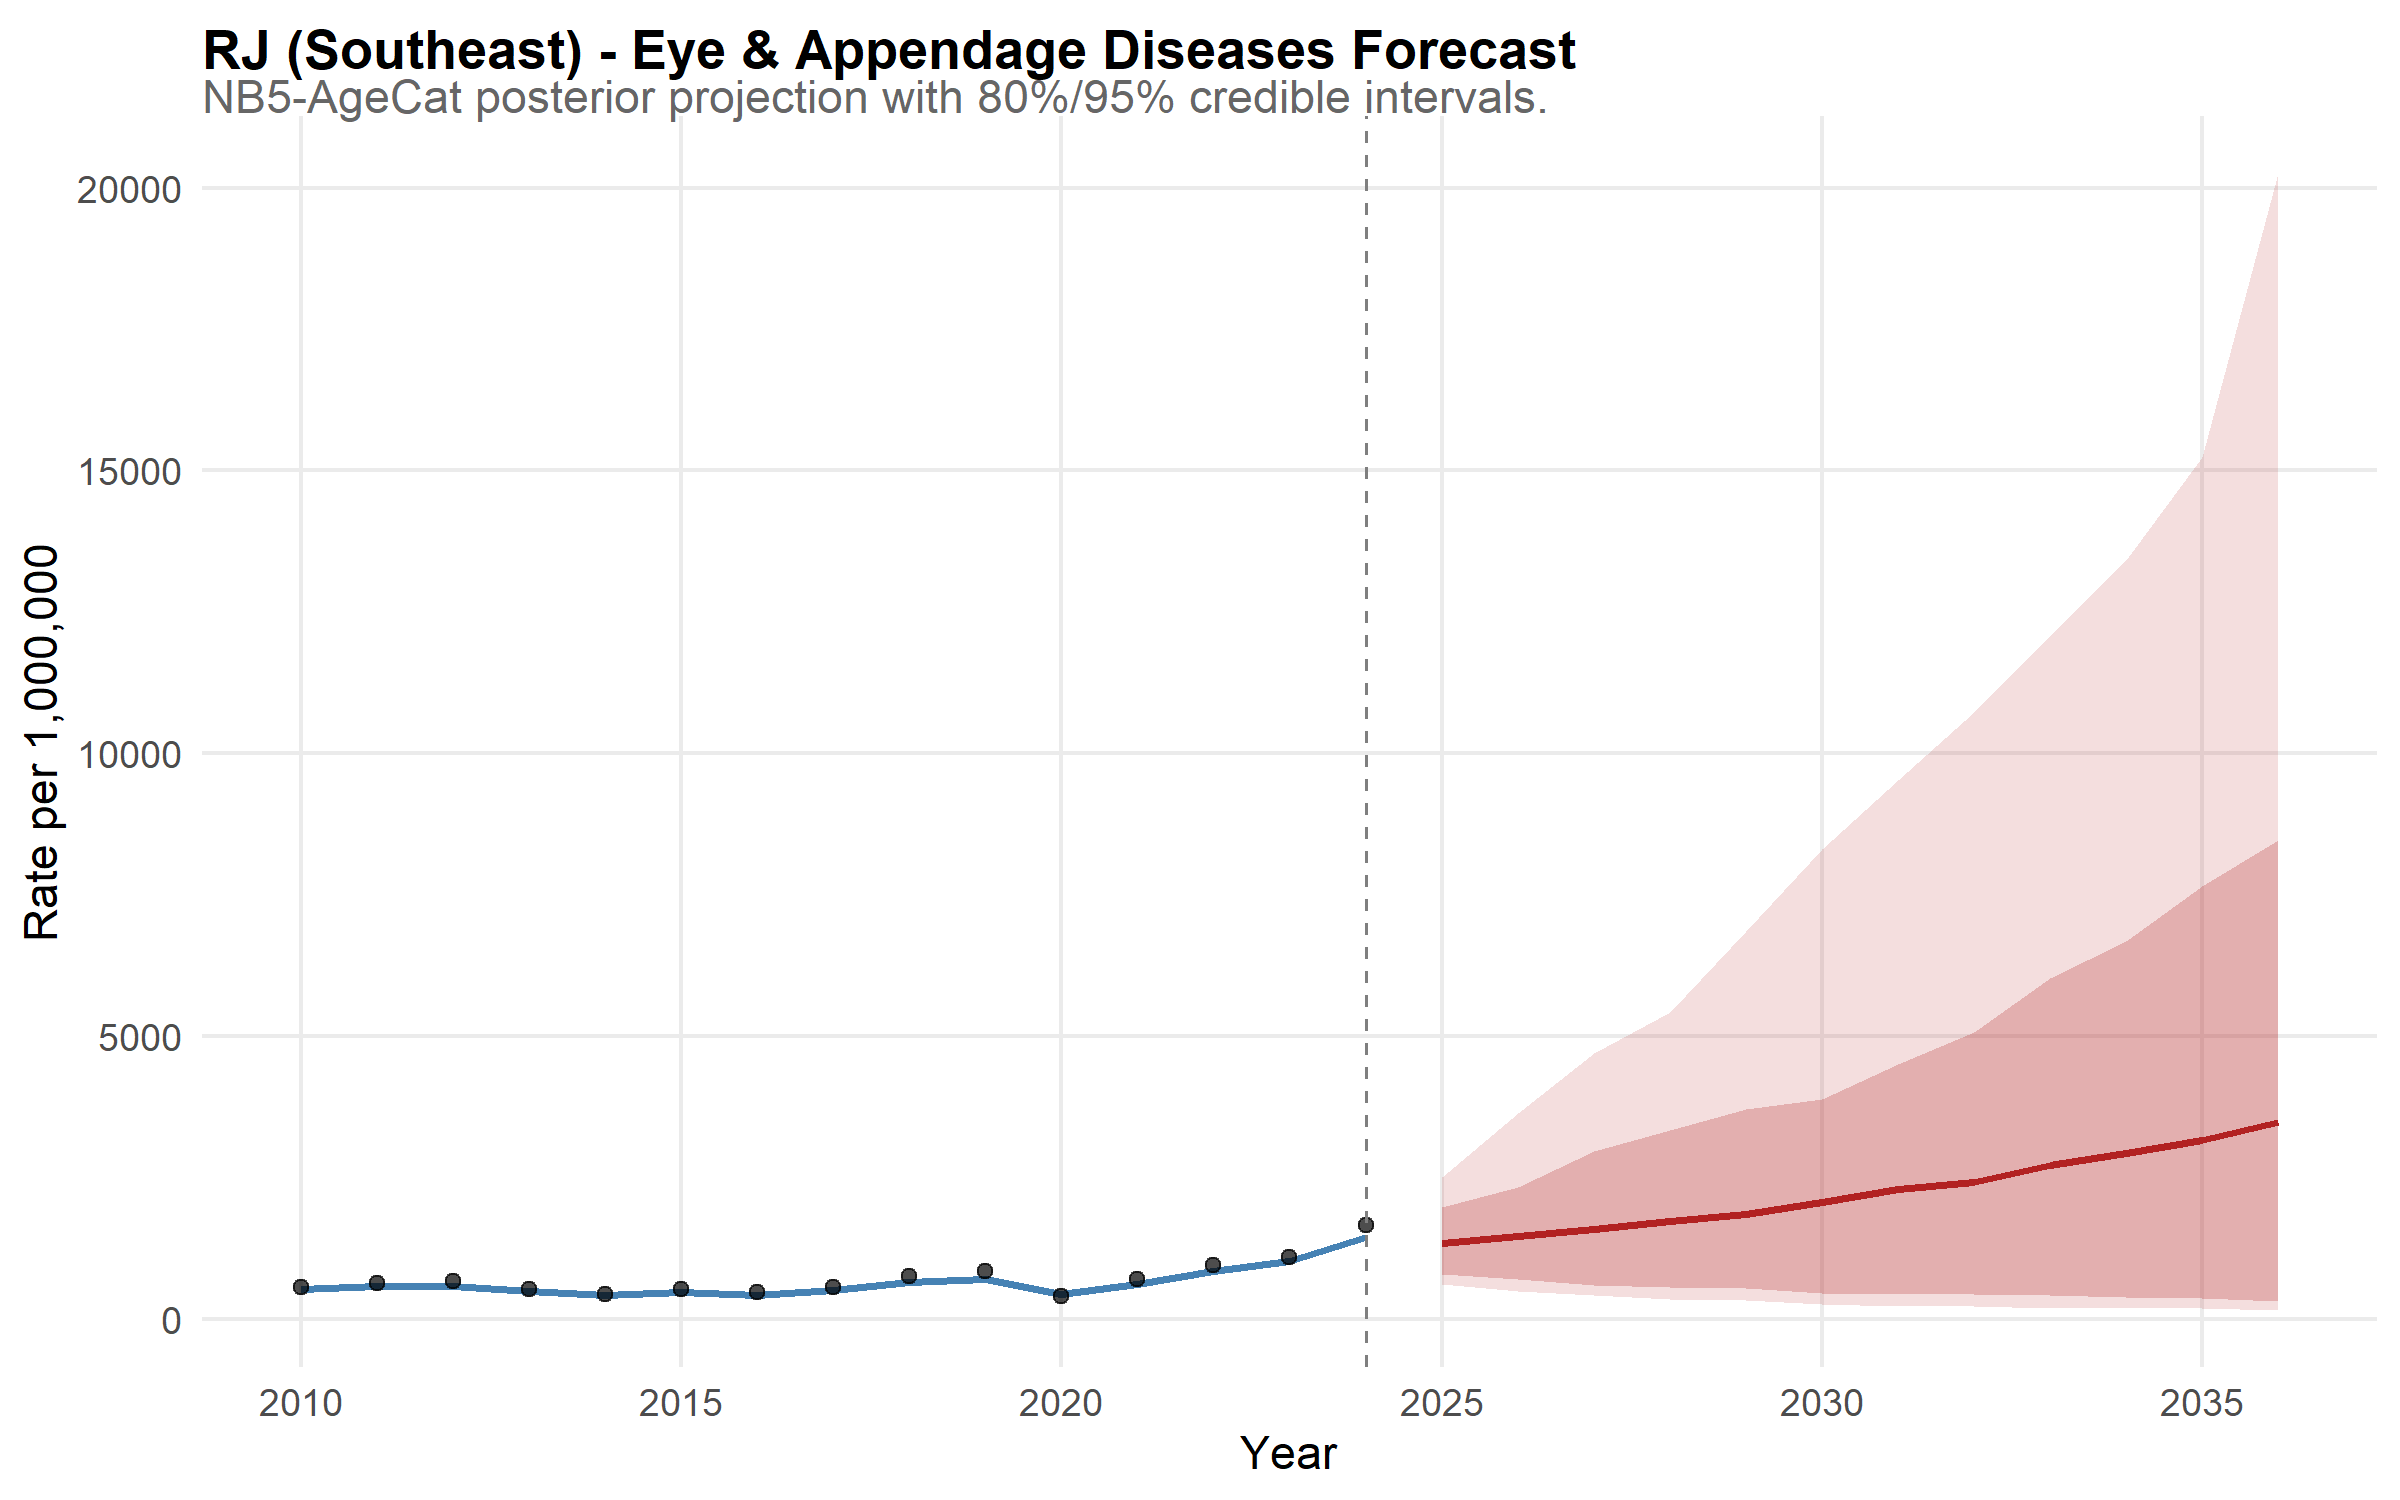

Source data for this figure (header and first rows):
state, year, disease, mean_rate, lower_95, upper_95, lower_80, upper_80, is_forecast, region, disease_label, state_f, layer, obs_rate
RJ, 2010, eye, 529.3, 410, 687.9, 448.4, 619.9, FALSE, Southeast, Eye & Appendage Diseases, RJ, model, NA
RJ, 2011, eye, 567.6, 466.3, 700.6, 491.2, 652.1, FALSE, Southeast, Eye & Appendage Diseases, RJ, model, NA
RJ, 2012, eye, 572.9, 457.1, 723.3, 498.6, 656.8, FALSE, Southeast, Eye & Appendage Diseases, RJ, model, NA
RJ, 2013, eye, 486.7, 389.2, 611.7, 413.6, 571.9, FALSE, Southeast, Eye & Appendage Diseases, RJ, model, NA
RJ, 2014, eye, 416.2, 333.9, 525.3, 360.3, 477.5, FALSE, Southeast, Eye & Appendage Diseases, RJ, model, NA
RJ, 2015, eye, 466.3, 372.5, 580.9, 396.7, 540.1, FALSE, Southeast, Eye & Appendage Diseases, RJ, model, NA
RJ, 2016, eye, 425.5, 341.4, 530.4, 364.9, 488.4, FALSE, Southeast, Eye & Appendage Diseases, RJ, model, NA
RJ, 2017, eye, 505.3, 399, 627, 433.9, 582.7, FALSE, Southeast, Eye & Appendage Diseases, RJ, model, NA
RJ, 2018, eye, 643.5, 516, 806.9, 556.7, 738.9, FALSE, Southeast, Eye & Appendage Diseases, RJ, model, NA
RJ, 2019, eye, 692.6, 556.2, 853.1, 603.5, 789.1, FALSE, Southeast, Eye & Appendage Diseases, RJ, model, NA
RJ, 2020, eye, 429.6, 338.9, 540.5, 367.6, 502.4, FALSE, Southeast, Eye & Appendage Diseases, RJ, model, NA
RJ, 2021, eye, 605.6, 482.5, 749.3, 525.9, 699, FALSE, Southeast, Eye & Appendage Diseases, RJ, model, NA
RJ, 2022, eye, 832.9, 658.1, 1030, 711.5, 958.5, FALSE, Southeast, Eye & Appendage Diseases, RJ, model, NA
RJ, 2023, eye, 1012, 810.7, 1263, 866.7, 1178, FALSE, Southeast, Eye & Appendage Diseases, RJ, model, NA
RJ, 2024, eye, 1434, 1150, 1810, 1221, 1679, FALSE, Southeast, Eye & Appendage Diseases, RJ, model, NA
RJ, 2025, eye, 1341, 617.1, 2503, 781.3, 1979, TRUE, Southeast, Eye & Appendage Diseases, RJ, model, NA
RJ, 2026, eye, 1459, 479.6, 3636, 695.5, 2323, TRUE, Southeast, Eye & Appendage Diseases, RJ, model, NA
RJ, 2027, eye, 1582, 411.8, 4696, 602.1, 2959, TRUE, Southeast, Eye & Appendage Diseases, RJ, model, NA
RJ, 2028, eye, 1720, 351.5, 5416, 556.8, 3336, TRUE, Southeast, Eye & Appendage Diseases, RJ, model, NA
RJ, 2029, eye, 1854, 322.6, 6853, 545.9, 3703, TRUE, Southeast, Eye & Appendage Diseases, RJ, model, NA
RJ, 2030, eye, 2056, 252.3, 8295, 450.1, 3879, TRUE, Southeast, Eye & Appendage Diseases, RJ, model, NA
RJ, 2031, eye, 2294, 225.9, 9516, 437.1, 4504, TRUE, Southeast, Eye & Appendage Diseases, RJ, model, NA
RJ, 2032, eye, 2417, 228.6, 10726, 429.5, 5064, TRUE, Southeast, Eye & Appendage Diseases, RJ, model, NA
RJ, 2033, eye, 2715, 183.5, 12076, 425, 6017, TRUE, Southeast, Eye & Appendage Diseases, RJ, model, NA
RJ, 2034, eye, 2934, 188.9, 13418, 376.1, 6670, TRUE, Southeast, Eye & Appendage Diseases, RJ, model, NA
RJ, 2035, eye, 3149, 179.6, 15232, 365.5, 7643, TRUE, Southeast, Eye & Appendage Diseases, RJ, model, NA
RJ, 2036, eye, 3469, 154.1, 20254, 314.4, 8460, TRUE, Southeast, Eye & Appendage Diseases, RJ, model, NA
RJ, 2010, NA, NA, NA, NA, NA, NA, NA, NA, NA, NA, observed, 552.2
RJ, 2011, NA, NA, NA, NA, NA, NA, NA, NA, NA, NA, observed, 633.5
RJ, 2012, NA, NA, NA, NA, NA, NA, NA, NA, NA, NA, observed, 661.6
RJ, 2013, NA, NA, NA, NA, NA, NA, NA, NA, NA, NA, observed, 529.3
RJ, 2014, NA, NA, NA, NA, NA, NA, NA, NA, NA, NA, observed, 430.9
RJ, 2015, NA, NA, NA, NA, NA, NA, NA, NA, NA, NA, observed, 517.2
RJ, 2016, NA, NA, NA, NA, NA, NA, NA, NA, NA, NA, observed, 464.5
RJ, 2017, NA, NA, NA, NA, NA, NA, NA, NA, NA, NA, observed, 552.4
RJ, 2018, NA, NA, NA, NA, NA, NA, NA, NA, NA, NA, observed, 759.9
RJ, 2019, NA, NA, NA, NA, NA, NA, NA, NA, NA, NA, observed, 845.4
RJ, 2020, NA, NA, NA, NA, NA, NA, NA, NA, NA, NA, observed, 403.8
RJ, 2021, NA, NA, NA, NA, NA, NA, NA, NA, NA, NA, observed, 704.1
RJ, 2022, NA, NA, NA, NA, NA, NA, NA, NA, NA, NA, observed, 955.2
RJ, 2023, NA, NA, NA, NA, NA, NA, NA, NA, NA, NA, observed, 1088
RJ, 2024, NA, NA, NA, NA, NA, NA, NA, NA, NA, NA, observed, 1655
